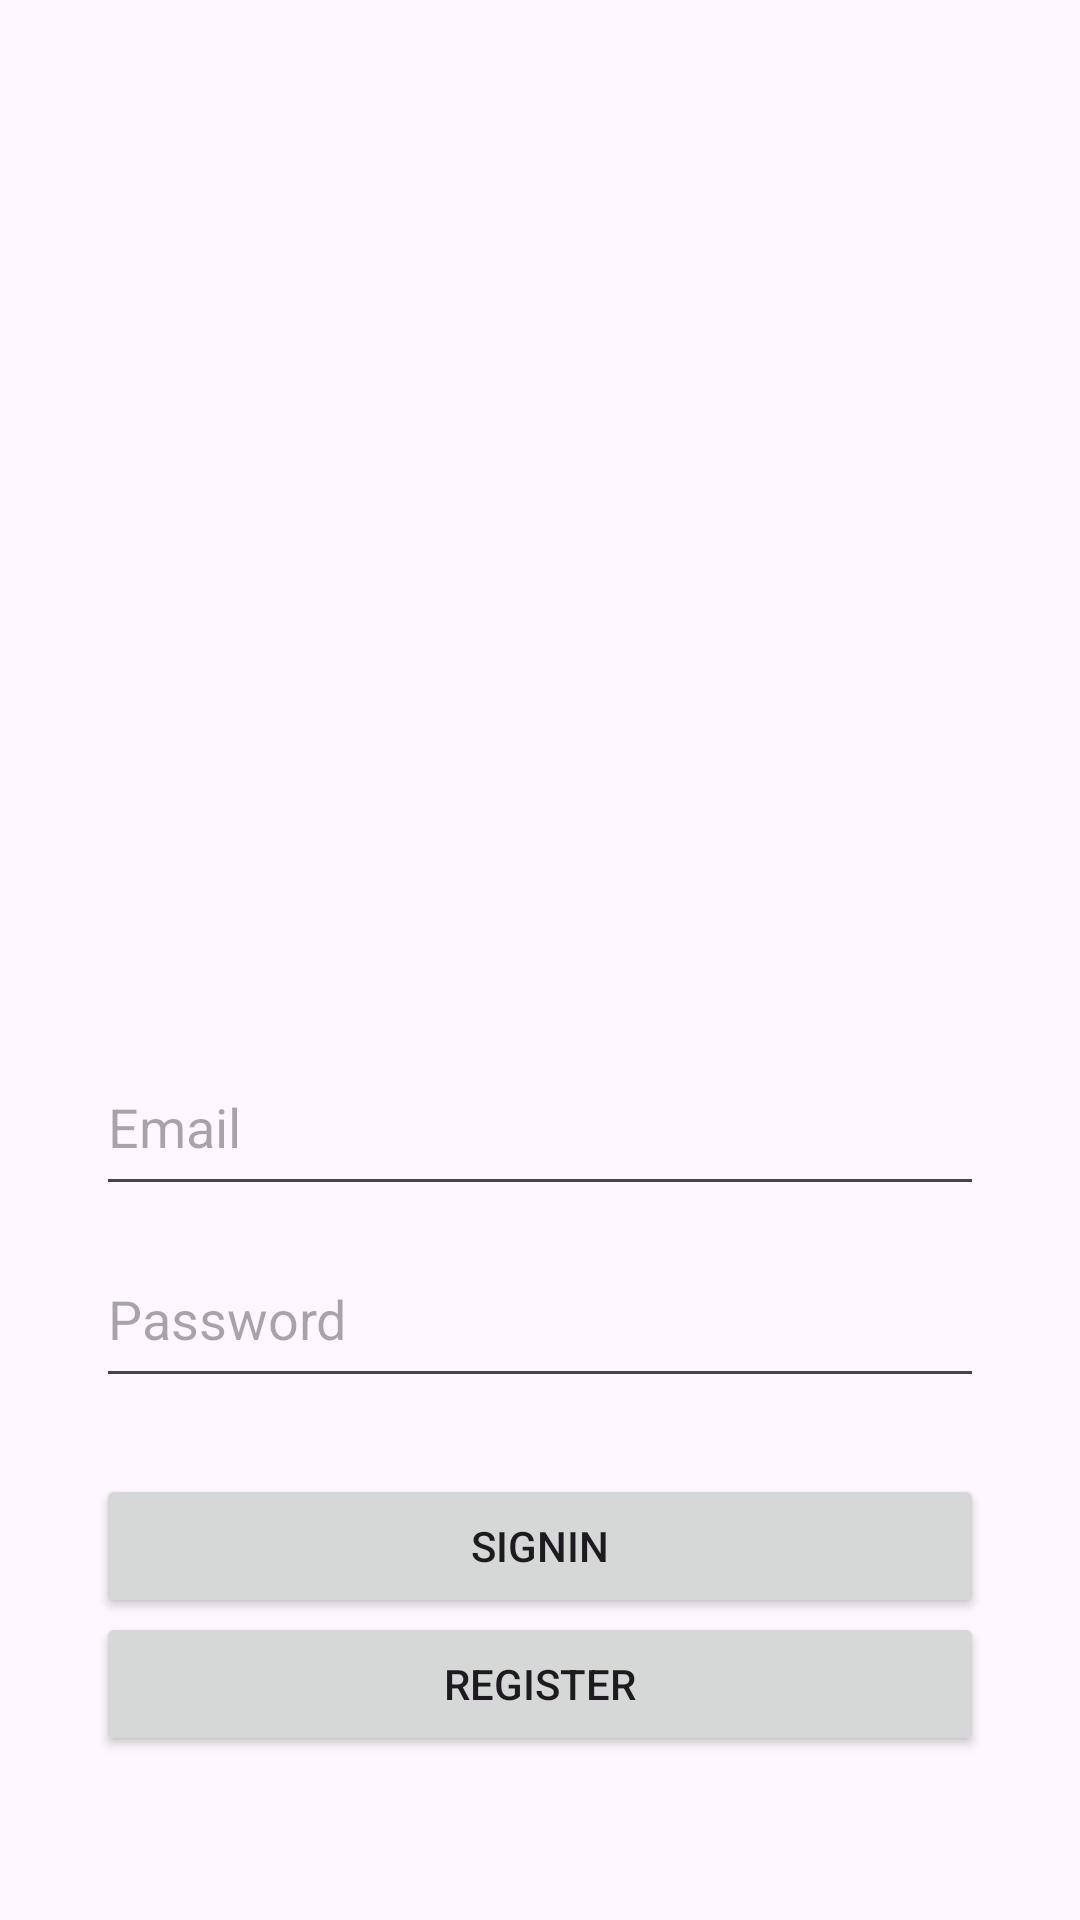

Produce the Android XML layout that renders to this screen, including the resource entries it uses.
<!-- AndroidManifest.xml: application theme Theme.PlatziStoreAPI -->
<!-- res/layout/fragment_login.xml -->
<?xml version="1.0" encoding="utf-8"?>
<androidx.constraintlayout.widget.ConstraintLayout xmlns:android="http://schemas.android.com/apk/res/android"
    xmlns:tools="http://schemas.android.com/tools"
    android:layout_width="match_parent"
    android:layout_height="match_parent"
    xmlns:app="http://schemas.android.com/apk/res-auto"
    tools:context=".view.login.LoginFragment">

    <ImageView
        android:id="@+id/logo"
        android:layout_width="200dp"
        android:layout_height="200dp"
        android:layout_margin="50dp"
        android:src="@mipmap/ic_launcher_round"
        app:layout_constraintEnd_toEndOf="parent"
        app:layout_constraintStart_toStartOf="parent"
        app:layout_constraintTop_toTopOf="parent"
        tools:ignore="ContentDescription" />


    <EditText
        android:id="@+id/et_userEmail"
        android:layout_width="0dp"
        android:layout_height="56dp"
        android:layout_marginTop="96dp"
        android:hint="@string/email"
        android:inputType="textEmailAddress"
        android:selectAllOnFocus="true"
        android:layout_marginHorizontal="32dp"
        app:layout_constraintEnd_toEndOf="parent"
        app:layout_constraintStart_toStartOf="parent"
        app:layout_constraintTop_toBottomOf="@id/logo"
        tools:ignore="Autofill" />

    <EditText
        android:id="@+id/et_password"
        android:layout_width="0dp"
        android:layout_height="56dp"
        android:layout_marginTop="8dp"
        android:hint="@string/password"
        android:imeOptions="actionDone"
        android:inputType="textPassword"
        android:selectAllOnFocus="true"
        android:layout_marginHorizontal="32dp"
        app:layout_constraintEnd_toEndOf="parent"
        app:layout_constraintStart_toStartOf="parent"
        app:layout_constraintTop_toBottomOf="@+id/et_userEmail"
        tools:ignore="Autofill" />

    <Button
        android:id="@+id/loginBtn"
        android:layout_width="match_parent"
        android:layout_height="wrap_content"
        android:layout_gravity="start"
        android:layout_marginTop="16dp"
        android:layout_marginBottom="64dp"
        android:text="@string/signin"
        android:layout_marginHorizontal="32dp"
        app:layout_constraintBottom_toBottomOf="parent"
        app:layout_constraintEnd_toEndOf="parent"
        app:layout_constraintStart_toStartOf="parent"
        app:layout_constraintTop_toBottomOf="@+id/et_password"
        app:layout_constraintVertical_bias="0.2" />

    <Button
        android:id="@+id/registerBtn"
        android:layout_width="match_parent"
        android:layout_height="wrap_content"
        android:layout_gravity="start"
        android:layout_marginBottom="64dp"
        android:text="@string/register"
        android:layout_marginHorizontal="32dp"
        app:layout_constraintBottom_toBottomOf="parent"
        app:layout_constraintEnd_toEndOf="parent"
        app:layout_constraintStart_toStartOf="parent"
        app:layout_constraintTop_toBottomOf="@+id/loginBtn"
        app:layout_constraintVertical_bias="0.2" />

    <ProgressBar
        android:id="@+id/loading"
        android:layout_width="wrap_content"
        android:layout_height="wrap_content"
        android:layout_gravity="center"
        android:layout_marginTop="64dp"
        android:layout_marginBottom="64dp"
        android:visibility="gone"
        app:layout_constraintBottom_toBottomOf="parent"
        app:layout_constraintEnd_toEndOf="parent"
        app:layout_constraintStart_toStartOf="parent"
        app:layout_constraintTop_toTopOf="parent" />

</androidx.constraintlayout.widget.ConstraintLayout>
<!-- resources referenced by this layout -->
<resources>
  <string name="email">Email</string>
  <string name="password">Password</string>
  <string name="register">Register</string>
  <string name="signin">SignIn</string>
  <style name="Theme.PlatziStoreAPI" parent="Base.Theme.PlatziStoreAPI" />
  <style name="Base.Theme.PlatziStoreAPI" parent="Theme.Material3.DayNight.NoActionBar">
          
          
      </style>
</resources>
